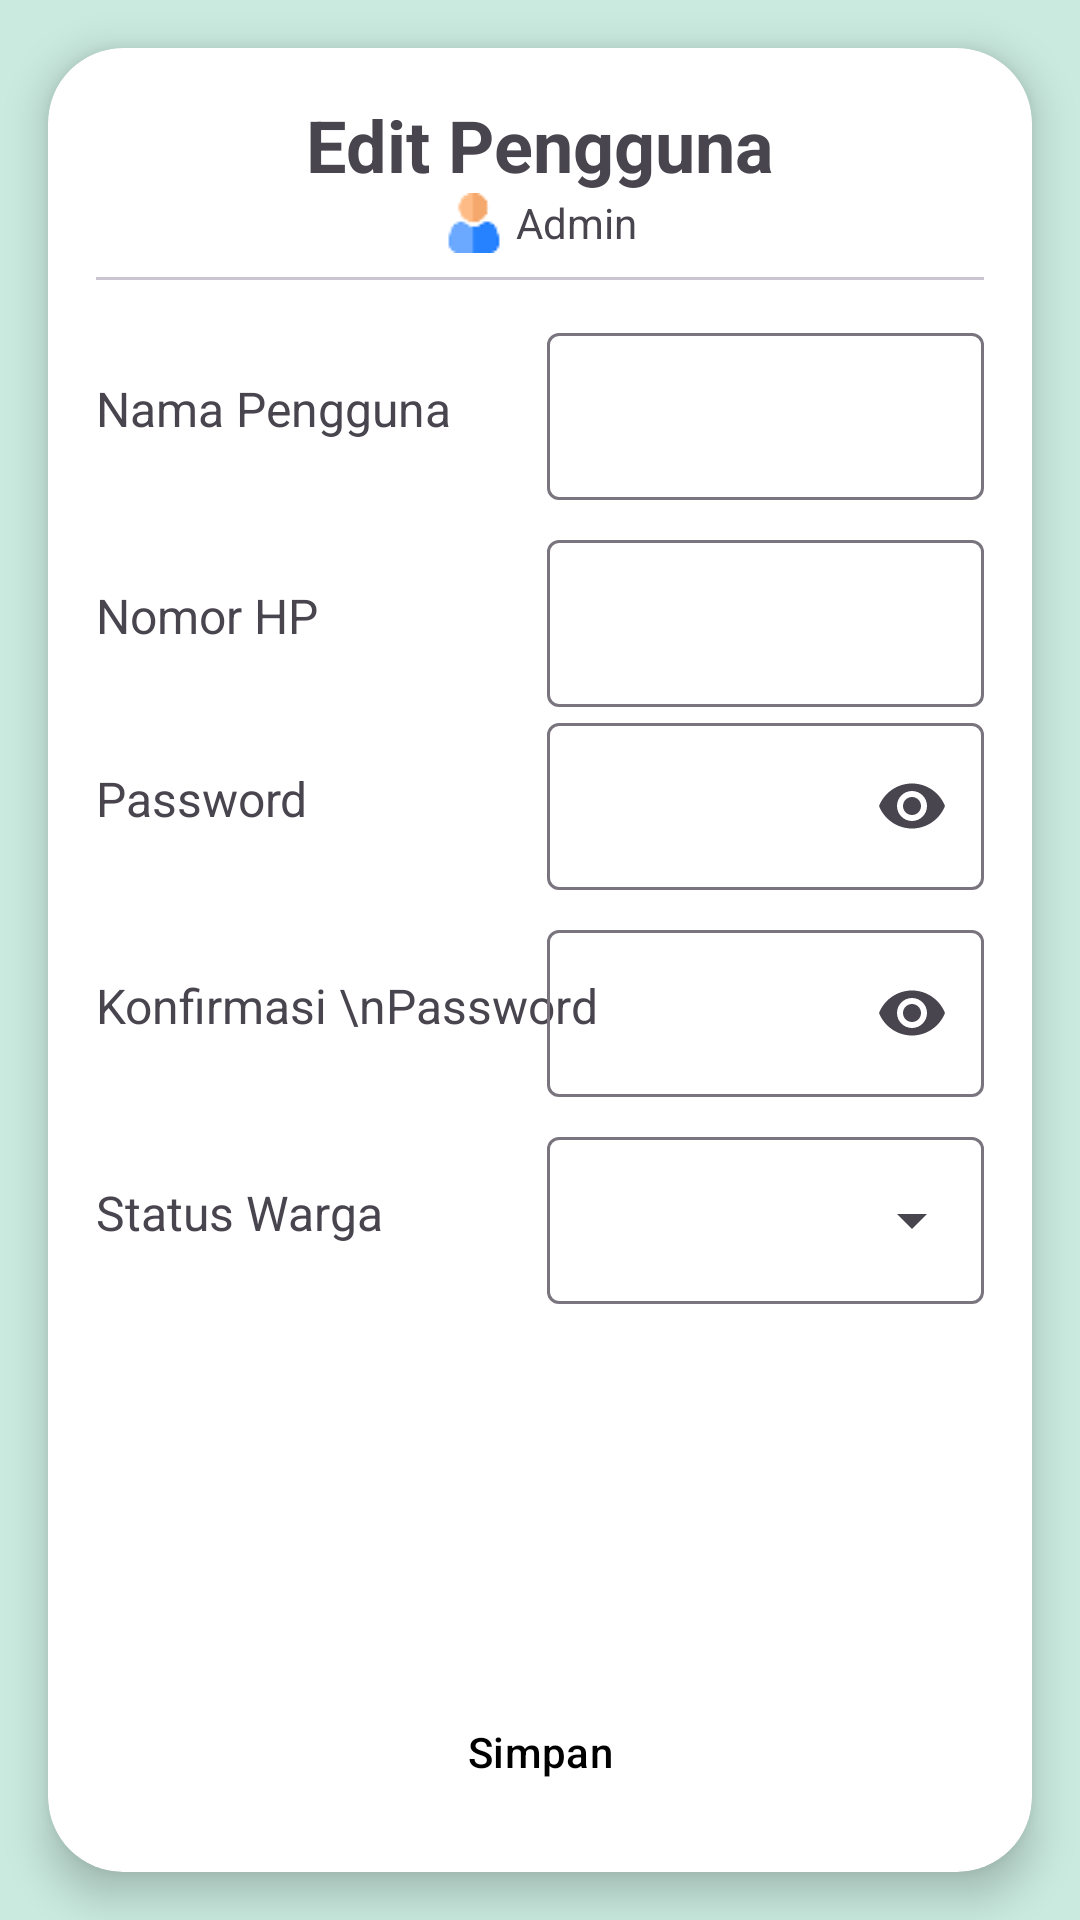

Android layout source for this screen:
<!-- AndroidManifest.xml: application theme Theme.SimLing -->
<!-- res/layout/activity_edit_user.xml -->
<?xml version="1.0" encoding="utf-8"?>
<androidx.constraintlayout.widget.ConstraintLayout xmlns:android="http://schemas.android.com/apk/res/android"
    xmlns:app="http://schemas.android.com/apk/res-auto"
    xmlns:tools="http://schemas.android.com/tools"
    android:id="@+id/main"
    android:layout_width="match_parent"
    android:layout_height="match_parent"
    android:background="@color/background"
    tools:context=".views.activities.EditUserActivity">

    <androidx.cardview.widget.CardView
        android:id="@+id/cardParent"
        android:layout_width="0dp"
        android:layout_height="match_parent"
        android:layout_marginStart="16dp"
        android:layout_marginTop="16dp"
        android:layout_marginEnd="16dp"
        android:layout_marginBottom="16dp"
        app:cardCornerRadius="25dp"
        app:cardElevation="8dp"
        app:layout_constraintBottom_toBottomOf="parent"
        app:layout_constraintEnd_toEndOf="parent"
        app:layout_constraintStart_toStartOf="parent"
        app:layout_constraintTop_toTopOf="parent">

        <androidx.constraintlayout.widget.ConstraintLayout
            android:layout_width="match_parent"
            android:layout_height="match_parent"
            android:gravity="center_horizontal"
            android:orientation="vertical"
            android:padding="16dp">

            <Button
                android:id="@+id/backBtn"
                style="?attr/materialIconButtonFilledStyle"
                android:layout_width="44dp"
                android:layout_height="44dp"
                android:backgroundTint="@color/green_pastel"
                android:padding="8dp"
                app:icon="@drawable/ic_back"
                app:iconTint="@color/black"
                app:layout_constraintStart_toStartOf="parent"
                app:layout_constraintTop_toTopOf="parent" />

            <TextView
                android:id="@+id/titleHeader"
                android:layout_width="wrap_content"
                android:layout_height="wrap_content"
                android:text="Edit Pengguna"
                android:textSize="24sp"
                android:textStyle="bold"
                app:layout_constraintEnd_toEndOf="parent"
                app:layout_constraintStart_toStartOf="parent"
                app:layout_constraintTop_toTopOf="parent" />

            <LinearLayout
                android:id="@+id/linearLayout"
                android:layout_width="wrap_content"
                android:layout_height="wrap_content"
                android:gravity="center"
                android:orientation="horizontal"
                app:layout_constraintEnd_toEndOf="parent"
                app:layout_constraintStart_toStartOf="parent"
                app:layout_constraintTop_toBottomOf="@+id/titleHeader">

                <ImageView
                    android:layout_width="20dp"
                    android:layout_height="20dp"
                    android:src="@drawable/ic_avatar" />

                <TextView
                    android:layout_width="wrap_content"
                    android:layout_height="wrap_content"
                    android:layout_marginStart="4dp"
                    android:text="Admin"
                    android:textSize="14sp" />
            </LinearLayout>

            <com.google.android.material.divider.MaterialDivider
                android:id="@+id/materialDivider2"
                android:layout_width="match_parent"
                android:layout_height="wrap_content"
                android:layout_marginTop="8dp"
                app:layout_constraintTop_toBottomOf="@+id/linearLayout"
                tools:layout_editor_absoluteX="16dp" />

            <TextView
                android:id="@+id/tvInsertName"
                android:layout_width="wrap_content"
                android:layout_height="wrap_content"
                android:layout_marginTop="32dp"
                android:text="Nama Pengguna"
                android:textSize="16sp"
                app:layout_constraintStart_toStartOf="parent"
                app:layout_constraintTop_toBottomOf="@+id/materialDivider2" />

            <com.google.android.material.textfield.TextInputLayout
                android:id="@+id/textFieldName"
                android:layout_width="0dp"
                android:layout_height="wrap_content"
                android:layout_marginStart="32dp"
                app:layout_constraintBottom_toBottomOf="@+id/tvInsertName"
                app:layout_constraintEnd_toEndOf="parent"
                app:layout_constraintStart_toEndOf="@+id/tvInsertName"
                app:layout_constraintTop_toTopOf="@+id/tvInsertName">

                <com.google.android.material.textfield.TextInputEditText
                    android:layout_width="match_parent"
                    android:layout_height="wrap_content"
                    android:singleLine="true" />

            </com.google.android.material.textfield.TextInputLayout>

            <TextView
                android:id="@+id/tvPhoneNumber"
                android:layout_width="wrap_content"
                android:layout_height="wrap_content"
                android:text="Nomor HP"
                android:textSize="16sp"
                app:layout_constraintBottom_toBottomOf="@+id/textFieldPhone"
                app:layout_constraintStart_toStartOf="parent"
                app:layout_constraintTop_toTopOf="@+id/textFieldPhone" />

            <com.google.android.material.textfield.TextInputLayout
                android:id="@+id/textFieldPhone"
                android:layout_width="0dp"
                android:layout_height="wrap_content"
                android:layout_marginTop="8dp"
                android:inputType="numberDecimal"
                app:layout_constraintEnd_toEndOf="parent"
                app:layout_constraintStart_toStartOf="@+id/textFieldName"
                app:layout_constraintTop_toBottomOf="@+id/textFieldName">

                <com.google.android.material.textfield.TextInputEditText
                    android:layout_width="match_parent"
                    android:layout_height="wrap_content"
                    android:inputType="number"
                    android:singleLine="true" />

            </com.google.android.material.textfield.TextInputLayout>

            <TextView
                android:id="@+id/tvPassword"
                android:layout_width="wrap_content"
                android:layout_height="wrap_content"
                android:text="Password"
                android:textSize="16sp"
                app:layout_constraintBottom_toBottomOf="@+id/textFieldPassword"
                app:layout_constraintStart_toStartOf="parent"
                app:layout_constraintTop_toTopOf="@+id/textFieldPassword" />

            <com.google.android.material.textfield.TextInputLayout
                android:id="@+id/textFieldPassword"
                android:layout_width="0dp"
                android:layout_height="wrap_content"
                app:endIconMode="password_toggle"
                app:layout_constraintEnd_toEndOf="parent"
                app:layout_constraintStart_toStartOf="@+id/textFieldPhone"
                app:layout_constraintTop_toBottomOf="@+id/textFieldPhone">

                <com.google.android.material.textfield.TextInputEditText
                    android:layout_width="match_parent"
                    android:layout_height="wrap_content"
                    android:inputType="textPassword"
                    android:singleLine="true" />

            </com.google.android.material.textfield.TextInputLayout>

            <TextView
                android:id="@+id/tvPasswordVerify"
                android:layout_width="wrap_content"
                android:layout_height="wrap_content"
                android:text="Konfirmasi \nPassword"
                android:textSize="16sp"
                app:layout_constraintBottom_toBottomOf="@+id/textFieldPasswordVerify"
                app:layout_constraintStart_toStartOf="parent"
                app:layout_constraintTop_toTopOf="@+id/textFieldPasswordVerify" />

            <com.google.android.material.textfield.TextInputLayout
                android:id="@+id/textFieldPasswordVerify"
                android:layout_width="0dp"
                android:layout_height="wrap_content"
                android:layout_marginTop="8dp"
                app:endIconMode="password_toggle"
                app:layout_constraintEnd_toEndOf="parent"
                app:layout_constraintStart_toStartOf="@+id/textFieldPassword"
                app:layout_constraintTop_toBottomOf="@+id/textFieldPassword">

                <com.google.android.material.textfield.TextInputEditText
                    android:layout_width="match_parent"
                    android:layout_height="wrap_content"
                    android:inputType="textPassword"
                    android:singleLine="true" />

            </com.google.android.material.textfield.TextInputLayout>

            <TextView
                android:id="@+id/tvStatusLabel"
                android:layout_width="wrap_content"
                android:layout_height="wrap_content"
                android:text="Status Warga"
                android:textSize="16sp"
                app:layout_constraintBottom_toBottomOf="@+id/textFieldStatus"
                app:layout_constraintStart_toStartOf="parent"
                app:layout_constraintTop_toTopOf="@+id/textFieldStatus" />

            <com.google.android.material.textfield.TextInputLayout
                android:id="@+id/textFieldStatus"
                style="@style/Widget.Material3.TextInputLayout.OutlinedBox.ExposedDropdownMenu"
                android:layout_width="0dp"
                android:layout_height="wrap_content"
                android:layout_marginTop="8dp"
                app:layout_constraintEnd_toEndOf="@+id/textFieldPasswordVerify"
                app:layout_constraintStart_toStartOf="@+id/textFieldPasswordVerify"
                app:layout_constraintTop_toBottomOf="@+id/textFieldPasswordVerify">

                <AutoCompleteTextView
                    android:layout_width="match_parent"
                    android:layout_height="wrap_content"
                    android:inputType="none" />

            </com.google.android.material.textfield.TextInputLayout>

            <Button
                android:id="@+id/saveBtn"
                style="@style/Widget.Material3.Button.IconButton.Filled.Tonal"
                android:layout_width="0dp"
                android:layout_height="wrap_content"
                android:layout_gravity="bottom|center"
                android:backgroundTint="@color/green_pastel"
                android:text="Simpan"
                android:textColor="@color/black"
                app:layout_constraintBottom_toBottomOf="parent"
                app:layout_constraintEnd_toEndOf="parent"
                app:layout_constraintStart_toStartOf="parent" />


            <ProgressBar
                android:id="@+id/progressBar"
                android:layout_width="wrap_content"
                android:layout_height="wrap_content"
                android:visibility="gone"
                app:layout_constraintBottom_toBottomOf="parent"
                app:layout_constraintEnd_toEndOf="parent"
                app:layout_constraintStart_toStartOf="parent"
                app:layout_constraintTop_toTopOf="parent" />

        </androidx.constraintlayout.widget.ConstraintLayout>
    </androidx.cardview.widget.CardView>


</androidx.constraintlayout.widget.ConstraintLayout>
<!-- resources referenced by this layout -->
<resources>
  <color name="background">#CAEADF</color>
  <color name="black">#FF000000</color>
  <color name="green_pastel">#B8D8BE</color>
  <!-- drawable ic_avatar: png bitmap (drawable, 716 bytes) -->
  <style name="Theme.SimLing" parent="Base.Theme.SimLing" />
  <style name="Base.Theme.SimLing" parent="Theme.Material3.Light.NoActionBar">\
      </style>
</resources>
